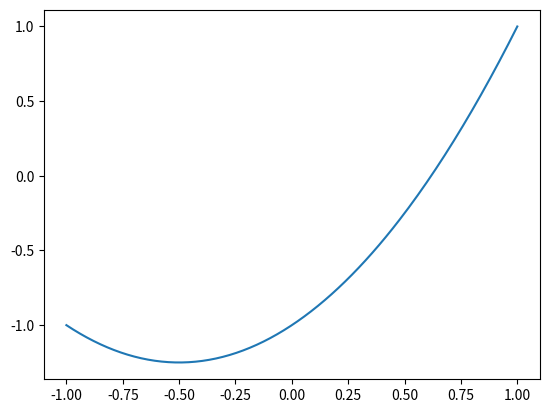

Write Python code to recreate this figure.
x_min: float = -1               # minimum x value
x_max: float = 1                # maximum x value

a: float = 1                    # quadratic coefficient (ax^2)
b: float = 1                    # linear coefficient (bx)
c: float = -1                   # constant (c)

output_file: str = "tmp.png"    # file for the output figure

import numpy as np
from matplotlib import pyplot as plt

x = np.linspace(x_min, x_max, 200)
plt.plot(x, a*x**2 + b*x + c)
plt.savefig(output_file)